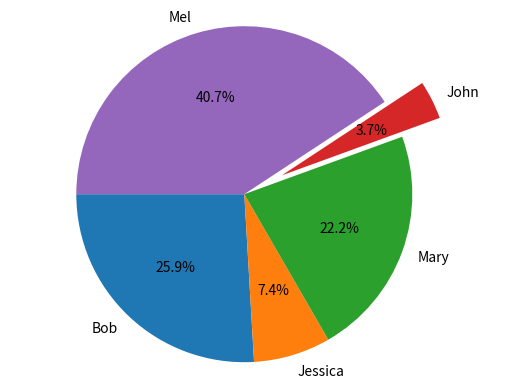

Python code for this plot:
#!/usr/bin/env python
# coding: utf-8

# In[1]:


import pandas as pd
import matplotlib.pyplot as plt
get_ipython().run_line_magic('matplotlib', 'inline')
names = ['Bob','Jessica','Mary','John','Mel']
absences = [3,0,1,0,8]
detentions = [2,1,0,0,1]
warnings = [2,1,5,1,2]
GradeList = zip(names,absences,detentions,warnings)
columns=['Names', 'Absences', 'Detentions','Warnings']
df = pd.DataFrame(data = GradeList, columns=columns)
df


# In[3]:


df['TotalDemerits'] = df['Absences'] + df['Detentions'] + df['Warnings']
df


# In[8]:


plt.pie(df['TotalDemerits'],
        labels=df['Names'],
        explode=(0,0,0,0.25,0),
        startangle=180,
        autopct='%1.1f%%',)
plt.axis('equal')
plt.show()


# In[ ]:




